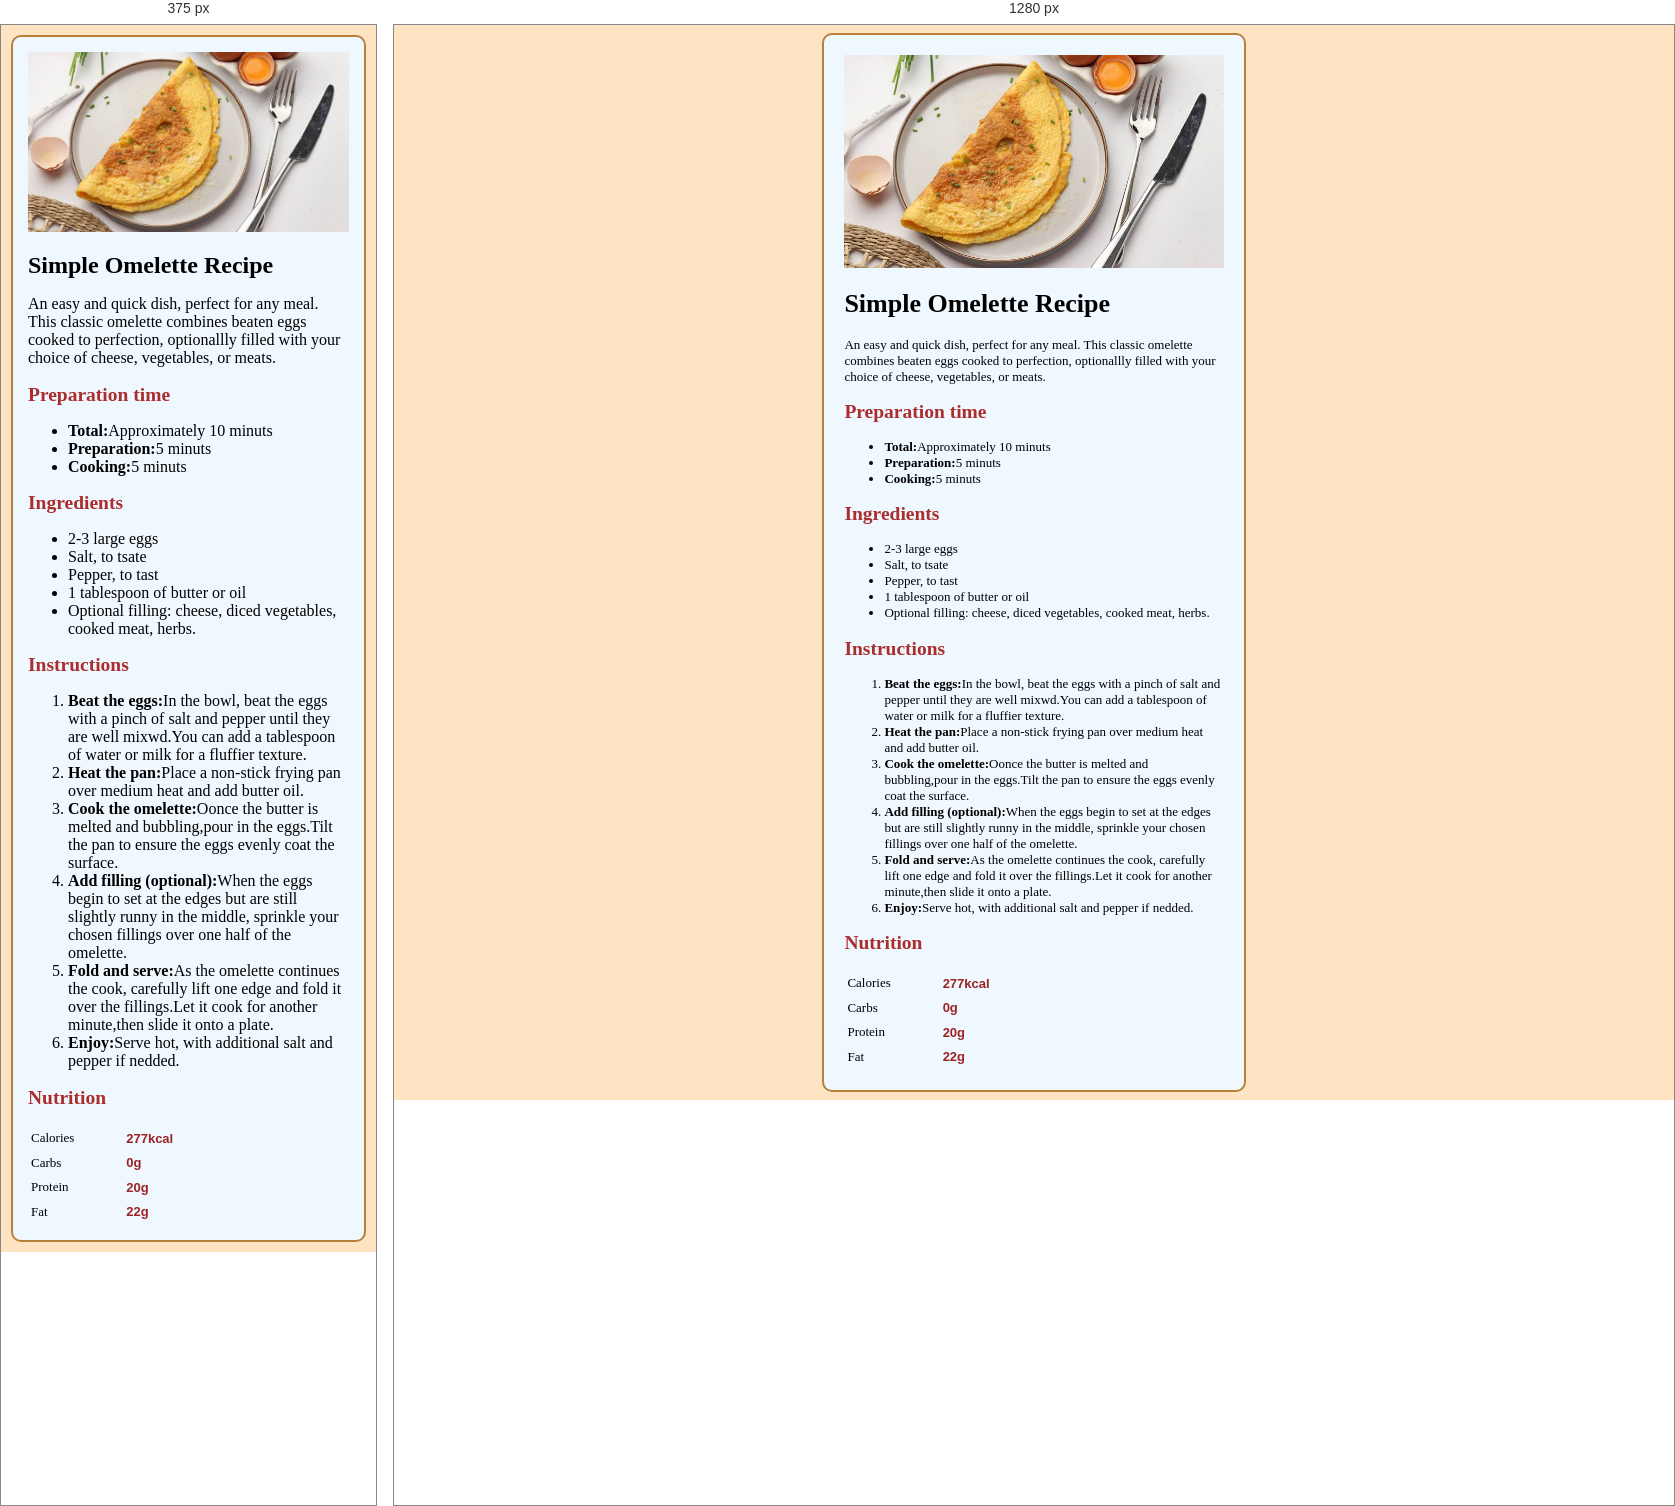
Rendered at 375 px and 1280 px, left to right.

<!-- file: index.html -->
<!DOCTYPE html>
<html lang="en">
<head>
    <meta charset="UTF-8">
    <meta name="viewport" content="width=device-width, initial-scale=1.0">
    <title>Document</title>
    <link rel="stylesheet" href="style.css">
</head>
<body>
    <div class="container">

        <img src="img555.jpg" alt="">

        <h1>Simple Omelette Recipe</h1>
        <p>An easy and quick dish, perfect for any meal. This classic omelette combines beaten eggs cooked to perfection, optionallly filled with your choice of cheese, vegetables, or meats.</p>

        <h2>Preparation time</h2>

        <ul>
            <li><b>Total:</b>Approximately 10 minuts</li>
            <li><b>Preparation:</b>5 minuts</li>
            <li><b>Cooking:</b>5 minuts</li>
        </ul>

        <h2>Ingredients</h2>

        <ul>
            <li>2-3 large eggs</li>
            <li>Salt, to tsate</li>
            <li>Pepper, to tast</li>
            <li>1 tablespoon of butter or oil</li>
            <li>Optional filling: cheese, diced vegetables, cooked meat, herbs.</li>
        </ul>

        <h2>Instructions</h2>

        <ol>
            <li><b>Beat the eggs:</b>In the bowl, beat the eggs with a pinch of salt and pepper until they are well mixwd.You can add a tablespoon of water or milk for a fluffier texture.</li>
            <li><b>Heat the pan:</b>Place a non-stick frying pan over medium heat and add butter oil.</li>
            <li><b>Cook the omelette:</b>Oonce the butter is melted and bubbling,pour in the eggs.Tilt the pan to ensure the eggs evenly coat the surface.</li>
            <li><b>Add filling (optional):</b>When the eggs begin to set at the edges but are still slightly runny in the middle, sprinkle your chosen fillings over one half of the omelette.</li>
            <li><b>Fold and serve:</b>As the omelette continues the cook, carefully lift one edge and fold it over the fillings.Let it cook for another minute,then slide it onto a plate.</li>
            <li><b>Enjoy:</b>Serve hot, with additional salt and pepper if nedded.</li>
        </ol>

        <h2>Nutrition</h2>

        <table>
            <tr>
                <td>Calories</td>
                <td class="num">277kcal</td>
            </tr>
            <tr>
                <td>Carbs</td>
                <td class="num">0g</td>
            </tr>
            <tr>
                <td>Protein</td>
                <td class="num">20g</td>
            </tr>
            <tr>
                <td>Fat</td>
                <td class="num">22g</td>
            </tr>

        </table>

    </div>
    
</body>
</html>

/* @media block from style.css */
@media screen and (max-width: 500px) {
    body{
        margin: 0;
        padding: 10px;
    }
    .container{
        width: 100%;
        padding: 15px;
    }
    h1{
        font-size: 24px;
    }
    p,li{
        font-size: 16px;
    }
}